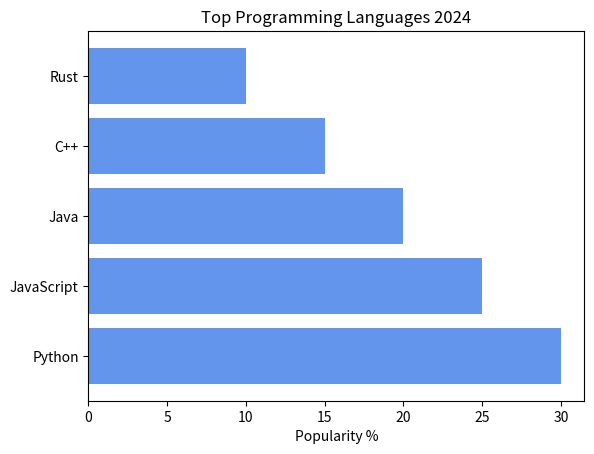

Write the Python code that produced this figure.
#02-07-26
#Top Programming Languages

import matplotlib.pyplot as plt

languages = ['Python','JavaScript','Java','C++','Rust']
popularity = [30,25,20,15,10]
plt.barh(languages, popularity, color='cornflowerblue')
plt.title('Top Programming Languages 2024')
plt.xlabel('Popularity %')
plt.show()
